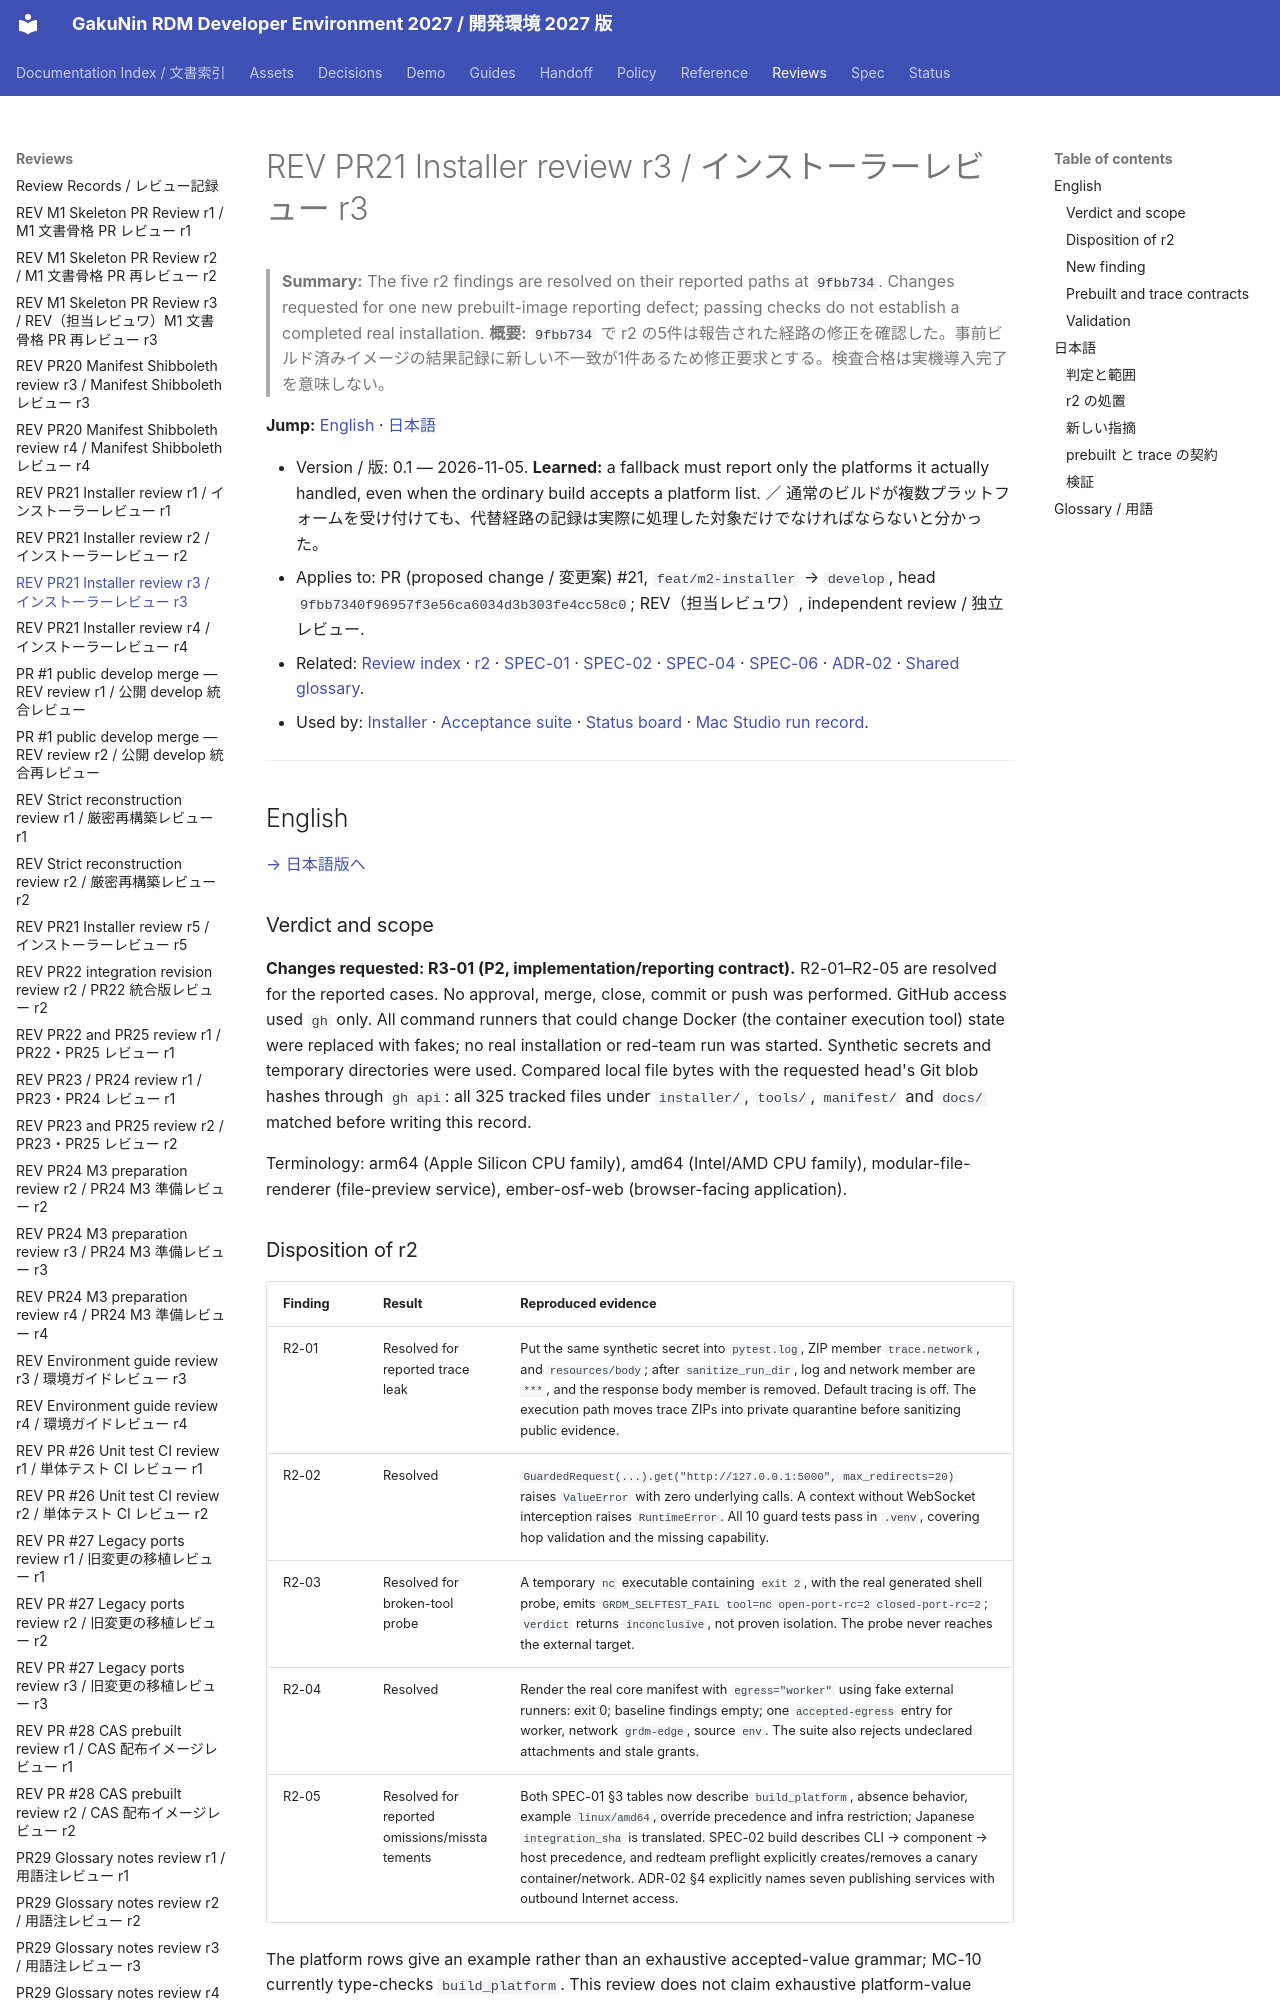

repository: RCOSDP/RDM-developer-guide · page: reviews/2026-11-05_RDM-developer-guide_PR21_Installer_r3/index.html · generator: mkdocs

# REV PR21 Installer review r3 / インストーラーレビュー r3

> **Summary:** The five r2 findings are resolved on their reported paths at `9fbb734`. Changes requested for one new prebuilt-image reporting defect; passing checks do not establish a completed real installation.
> **概要:** `9fbb734` で r2 の5件は報告された経路の修正を確認した。事前ビルド済みイメージの結果記録に新しい不一致が1件あるため修正要求とする。検査合格は実機導入完了を意味しない。

**Jump:** [English](#english) · [日本語](#japanese)

- Version / 版: 0.1 — 2026-11-05. **Learned:** a fallback must report only the platforms it actually handled, even when the ordinary build accepts a platform list. ／ 通常のビルドが複数プラットフォームを受け付けても、代替経路の記録は実際に処理した対象だけでなければならないと分かった。
- Applies to: PR (proposed change / 変更案) #21, `feat/m2-installer` → `develop`, head `9fbb7340f96957f3e56ca6034d3b303fe4cc58c0`; REV（担当レビュワ）, independent review / 独立レビュー.
- Related: [Review index](README.md) · [r2](2026-11-05_RDM-developer-guide_PR21_Installer_r2.md) · [SPEC-01](../spec/01_manifest.md) · [SPEC-02](../spec/02_installer_cli.md) · [SPEC-04](../spec/04_acceptance_tests.md) · [SPEC-06](../spec/06_documentation_conventions.md) · [ADR-02](../decisions/ADR-02_Network_Model.md) · [Shared glossary](../reference/REF-01_Glossary.md).
- Used by: [Installer](../../installer/README.md) · [Acceptance suite](../../installer/acceptance/README.md) · [Status board](../status/README.md) · [Mac Studio run record](../demo/20_core_install_mac_studio.md).

---

<a id="english"></a>
## English

[→ 日本語版へ](#japanese)

### Verdict and scope

**Changes requested: R3-01 (P2, implementation/reporting contract).** R2-01–R2-05 are resolved for the reported cases. No approval, merge, close, commit or push was performed. GitHub access used `gh` only. All command runners that could change Docker (the container execution tool) state were replaced with fakes; no real installation or red-team run was started. Synthetic secrets and temporary directories were used. Compared local file bytes with the requested head's Git blob hashes through `gh api`: all 325 tracked files under `installer/`, `tools/`, `manifest/` and `docs/` matched before writing this record.

Terminology: arm64 (Apple Silicon CPU family), amd64 (Intel/AMD CPU family), modular-file-renderer (file-preview service), ember-osf-web (browser-facing application).
